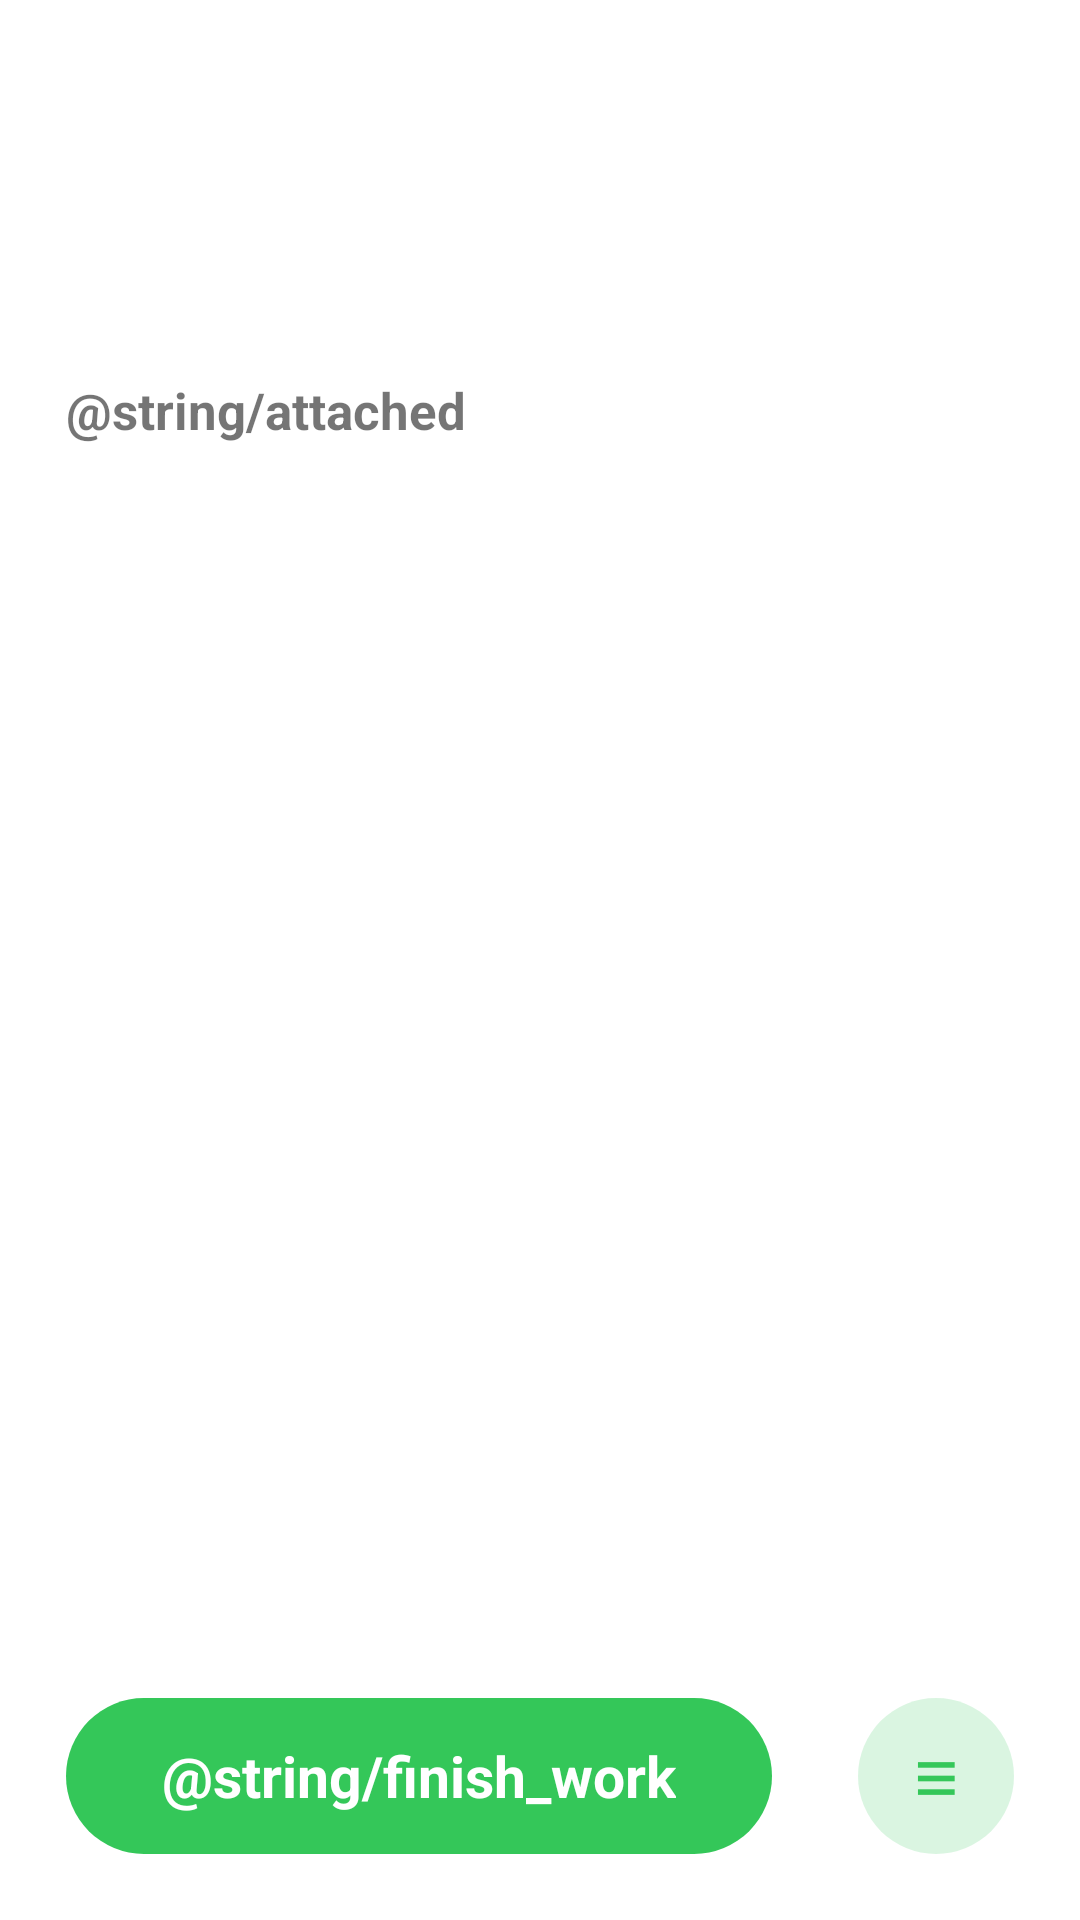

The Android layout XML behind this screen, and the referenced resources:
<!-- AndroidManifest.xml: application theme AppTheme -->
<!-- res/layout/sheet_detail.xml -->
<?xml version="1.0" encoding="utf-8"?>
<LinearLayout xmlns:android="http://schemas.android.com/apk/res/android"
    android:id="@+id/detailPane" android:layout_width="match_parent" android:layout_height="match_parent"
    android:orientation="vertical" android:paddingTop="18dp" android:paddingBottom="8dp">
    <TextView android:id="@+id/dKind" android:tag="mute" android:layout_width="match_parent" android:layout_height="wrap_content" android:paddingLeft="22dp" android:paddingRight="22dp" android:textSize="13sp"/>
    <TextView android:id="@+id/dTitle" android:tag="ink" android:layout_width="match_parent" android:layout_height="wrap_content" android:paddingLeft="22dp" android:paddingRight="22dp" android:layout_marginTop="2dp" android:textSize="28sp" android:textStyle="bold"/>
    <TextView android:id="@+id/dNotes" android:tag="mute" android:layout_width="match_parent" android:layout_height="wrap_content" android:paddingLeft="22dp" android:paddingRight="22dp" android:layout_marginTop="8dp" android:textSize="15sp"/>
    <TextView android:id="@+id/dFilesHead" android:tag="ink" android:layout_width="match_parent" android:layout_height="wrap_content" android:paddingLeft="22dp" android:paddingRight="22dp" android:paddingTop="14dp" android:paddingBottom="14dp" android:layout_marginTop="8dp" android:text="@string/attached" android:textSize="17sp" android:textStyle="bold"/>
    <LinearLayout android:id="@+id/dFiles" android:layout_width="match_parent" android:layout_height="wrap_content" android:orientation="vertical" android:paddingLeft="22dp" android:paddingRight="22dp" android:paddingTop="2dp" android:paddingBottom="14dp"/>
    <Space android:layout_width="match_parent" android:layout_height="0dp" android:layout_weight="1"/>
    <LinearLayout android:id="@+id/detailRow" android:layout_width="match_parent" android:layout_height="wrap_content" android:orientation="horizontal" android:gravity="center_vertical" android:paddingLeft="22dp" android:paddingRight="22dp" android:paddingTop="14dp" android:paddingBottom="14dp">
        <TextView android:id="@+id/finBtn" android:layout_width="wrap_content" android:layout_height="52dp" android:paddingLeft="32dp" android:paddingRight="32dp" android:background="@drawable/bg_green" android:gravity="center" android:text="@string/finish_work" android:textColor="#FFFFFF" android:textSize="19sp" android:textStyle="bold"/>
        <Space android:layout_width="0dp" android:layout_height="0dp" android:layout_weight="1"/>
        <TextView android:id="@+id/menuBtn" android:layout_width="52dp" android:layout_height="52dp" android:background="@drawable/bg_green_circle" android:gravity="center" android:text="≡" android:textColor="#34C759" android:textSize="26sp"/>
    </LinearLayout>
</LinearLayout>
<!-- resources referenced by this layout -->
<resources>
  <!-- drawable bg_green (drawable) -->
  <?xml version="1.0" encoding="utf-8"?>
  <shape xmlns:android="http://schemas.android.com/apk/res/android" android:shape="rectangle"><solid android:color="#34C759"/><corners android:radius="26dp"/></shape>
  <!-- drawable bg_green_circle (drawable) -->
  <?xml version="1.0" encoding="utf-8"?>
  <shape xmlns:android="http://schemas.android.com/apk/res/android" android:shape="oval"><solid android:color="#2E34C759"/></shape>
  <string name="attached">Fichiers joints</string>
  <string name="finish_work">Terminer le devoir</string>
  <style name="AppTheme" parent="@android:style/Theme.Material.NoActionBar">
          <item name="android:windowBackground">@android:color/transparent</item>
      </style>
</resources>
